5-way image classification set "HAM10000" from GitHub (adikuma/Skin-Lesion-Classification); label vocabulary: akiec, bcc, bkl, mel, vasc.

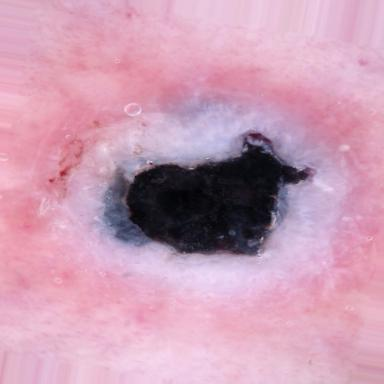
Label: vasc

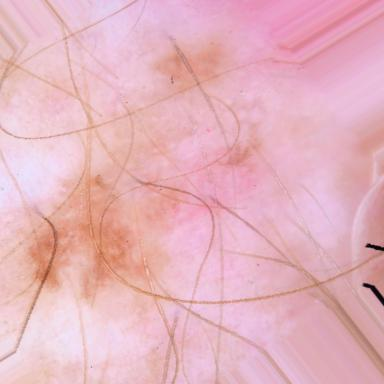
Label: akiec

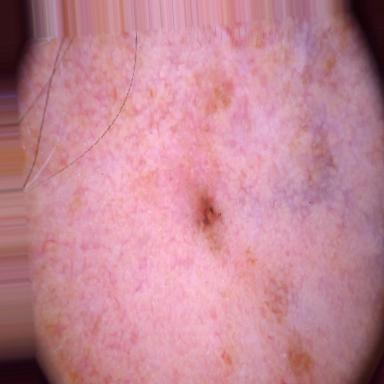
Label: bcc

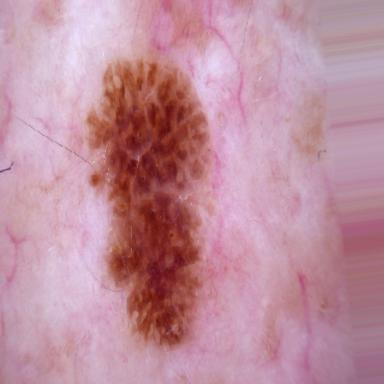
Label: bkl

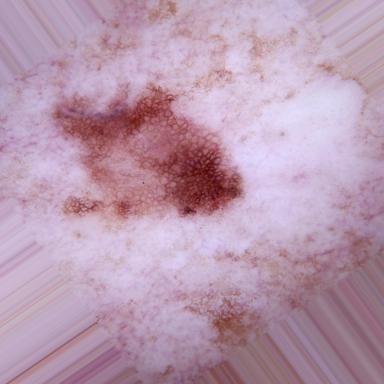
Label: bkl

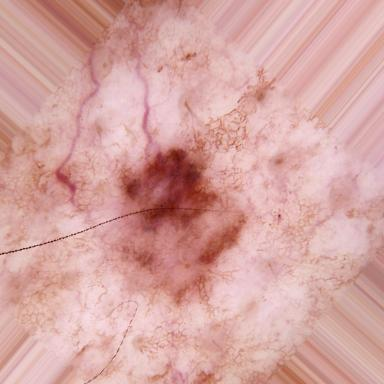
Label: mel
